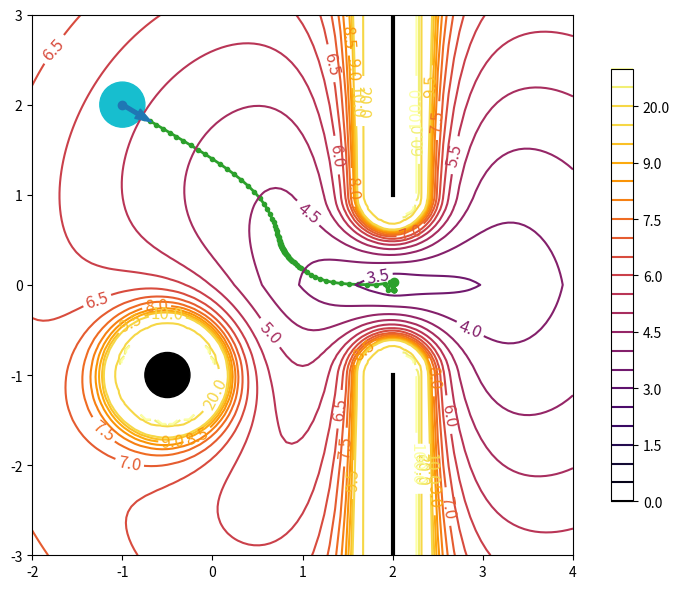

Generate this figure with matplotlib:
import numpy as np
import matplotlib.pyplot as plt
from matplotlib.patches import Circle
from matplotlib import colormaps
from scipy.spatial.transform import Rotation

# Comment this line out unless you have already installed "pympl" in your conda environment
%matplotlib widget

# Suppress the use of scientific notation when printing small numbers
np.set_printoptions(suppress=True)

def get_potential_field(phat, pos_ring, dir_ring, pos_others, k_att=1., k_rep=1., k_des=1., r_drone=0.25, r_ring=1., emax=1., dmax=0.25):

    ##############################
    # Choose goal
    # - Example: exactly at the center of the next ring
    pgoal = pos_ring
    # # - Example: some distance beyond the next ring
    # pgoal = pos_ring + 1. * dir_ring

    ##############################
    
    # Get attractive part
    h_att = k_att * np.linalg.norm(phat - pgoal)
    if np.isclose(h_att, 0.):
        grad_h_att = 0.
    else:
        grad_h_att = k_att * (phat - pgoal) / np.linalg.norm(phat - pgoal)
    
    # Get repulsive part
    
    # - Initialize
    h_rep = 0.
    grad_h_rep = np.zeros(3)
    
    # - Add repulsive part for each other drone
    for q in pos_others:
        pobst = q + r_drone * ((phat - q) / np.linalg.norm(phat - q))
        d = np.linalg.norm(phat - pobst) - r_drone
        if d <= 0:
            h_rep += np.inf
            grad_h_rep += np.zeros(3)
        elif d > dmax:
            # IGNORE OBSTACLE
            pass
        else:
            dgrad = (phat - pobst) / np.linalg.norm(phat - pobst)
            h_rep += k_rep * (1 / d)
            grad_h_rep += - k_rep * (1 / d**2) * dgrad
    
    # - Add repulsive part for next ring
    s = r_ring
    n = dir_ring
    q = pos_ring
    v_n = (n.dot(phat - q)) * n
    v_t = (phat - q) - v_n
    if np.isclose(np.linalg.norm(v_t), 0.):
        d = np.sqrt(np.linalg.norm(v_n)**2 + r_ring**2) - r_drone
        if np.isclose(np.linalg.norm(v_n), 0.):
            dgrad = np.zeros(3)
        else:
            dgrad = v_n / np.linalg.norm(v_n)
    else:
        if np.linalg.norm(v_t) > s:
            pobst = q + v_t
        else:
            pobst = q + s * (v_t / np.linalg.norm(v_t))
        d = np.linalg.norm(phat - pobst) - r_drone
        dgrad = (phat - pobst) / np.linalg.norm(phat - pobst)
    if d <= 0:
        h_rep = +np.inf
        grad_h_rep += np.zeros(3)
    elif d > dmax:
        # IGNORE OBSTACLE
        pass
    else:
        h_rep += k_rep * (1 / d)
        grad_h_rep += - k_rep * (1 / d**2) * dgrad
    
    # - Add repulsive part for ground
    n = np.array([0., 0., 1.])
    q = np.array([0., 0., 0.])
    pobst = phat - (n.dot(phat - q)) * n
    d = np.linalg.norm(phat - pobst) - r_drone
    dgrad = (phat - pobst) / np.linalg.norm(phat - pobst)
    if d <= 0:
        h_rep = +np.inf
        grad_h_rep += np.zeros(3)
    elif d > dmax:
        # IGNORE OBSTACLE
        pass
    else:
        h_rep += k_rep * (1 / d)
        grad_h_rep += - k_rep * (1 / d**2) * dgrad
    
    # Get total
    h = h_att + h_rep
    if np.isinf(h):
        grad_h = np.zeros(3)
    else:
        grad_h = grad_h_att + grad_h_rep

    # Get desired position
    pdes = phat - k_des * grad_h
    
    ##############################
    
    # Make sure desired position is not too far away
    if np.linalg.norm(pdes - phat) > emax:
        pdes = phat + emax * ((pdes - phat) / np.linalg.norm(pdes - phat))
    
    return pdes, h, grad_h, h_att, grad_h_att, h_rep, grad_h_rep

def evaluate_potential_field(x_lim, y_lim, n, pos_ring, dir_ring, pos_others, k_att, k_rep, k_des, r_ring, r_drone, emax, dmax):
    x = np.linspace(x_lim[0], x_lim[1], n)
    y = np.linspace(y_lim[0], y_lim[1], n)
    z = 1.
    X, Y = np.meshgrid(x, y)
    H = np.zeros_like(X)
    for ix in range(n):
        for iy in range(n):
            pdes, h, grad_h, h_att, grad_h_att, h_rep, grad_h_rep = get_potential_field(
                np.array([X[ix, iy], Y[ix, iy], z]),
                pos_ring,
                dir_ring,
                pos_others,
                k_att=k_att,
                k_rep=k_rep,
                k_des=k_des,
                r_drone=r_drone,
                r_ring=r_ring,
                emax=emax,
                dmax=dmax
            )
            H[ix, iy] = h
    
    return X, Y, H

def plot_potential_field(X, Y, H, x_lim, y_lim, phat, pos_ring, dir_ring, pos_others, k_att, k_rep, k_des, r_ring, r_drone, emax, dmax):
    fig, ax = plt.subplots(1, 1, figsize=(8, 6))

    cmap = colormaps['inferno']
    levels = k_rep * np.concatenate([np.linspace(0., 10., 21), np.linspace(20., 100., 3)])
    colors = cmap(np.concatenate([np.linspace(0, 0.9, 21), np.linspace(0.9, 1.0, 3)]))
    CS = ax.contour(X, Y, H, levels=levels, colors=colors)

    ax.clabel(CS, fontsize=12)
    CB = fig.colorbar(CS, shrink=0.8)

    pdes, h, grad_h, h_att, grad_h_att, h_rep, grad_h_rep = get_potential_field(
        phat,
        pos_ring,
        dir_ring,
        pos_others,
        k_att=k_att,
        k_rep=k_rep,
        k_des=k_des,
        r_drone=r_drone,
        r_ring=r_ring,
        emax=emax,
        dmax=dmax,
    )

    (x, y, z) = phat
    ax.plot(x, y, '.', markersize=12, color='C0', zorder=10)
    ax.add_patch(Circle((x, y), r_drone, color='C9'))
    ax.arrow(x, y, -k_des * grad_h[0], -k_des * grad_h[1], width=0.04, color='C0', zorder=10)

    for q in pos_others:
        (x, y, z) = q
        ax.add_patch(Circle((x, y), r_drone, color='k'))

    t = Rotation.from_rotvec((np.pi / 2) * np.array([0., 0., 1.])).as_matrix() @ dir_ring
    q = pos_ring
    ax.plot(
        [q[0] + r_ring * t[0], q[0] + (10 * r_ring) * t[0]],
        [q[1] + r_ring * t[1], q[1] + (10 * r_ring) * t[1]],
        '-',
        linewidth=3,
        color='k',
    )
    ax.plot(
        [q[0] - r_ring * t[0], q[0] - (10 * r_ring) * t[0]],
        [q[1] - r_ring * t[1], q[1] - (10 * r_ring) * t[1]],
        '-',
        linewidth=3,
        color='k',
    )

    ax.set_xlim(x_lim)
    ax.set_ylim(y_lim)
    ax.set_aspect('equal')

    return fig, ax

def get_trajectory(x_lim, y_lim, phat, pos_ring, dir_ring, pos_others, k_att, k_rep, k_des, r_ring, r_drone, emax, dmax, tol=1e-3, max_iter=100):
    p = phat.copy().reshape(1,-1).tolist()
    cur_iter = 0
    while True:
        cur_iter += 1
        if cur_iter > max_iter:
            print('WARNING: maximum number of iterations exceeded')
            break
        pdes, h, grad_h, h_att, grad_h_att, h_rep, grad_h_rep = get_potential_field(
            np.array(p[-1]),
            pos_ring,
            dir_ring,
            pos_others,
            k_att=k_att,
            k_rep=k_rep,
            k_des=k_des,
            r_drone=r_drone,
            r_ring=r_ring,
            emax=emax,
            dmax=dmax,
        )
        p.append(pdes.tolist())
        if np.linalg.norm(np.array(p[-1]) - np.array(p[-2])) < tol:
            break
        x, y, z = p[-1]
        if x < x_lim[0] or x > x_lim[1]:
            break
        if y < y_lim[0] or y > y_lim[1]:
            break
    return np.array(p)

# Position of drone
phat = np.array([-1., 2., 1.])

# Position and direction of next ring
pos_ring = np.array([2., 0., 1.])
dir_ring = np.array([1., 0., 0.])

# Position of other drones
# - Example: no other drones
pos_others = []
# - Example: one other drone
pos_others = [np.array([-0.5, -1., 1.])]

# Parameters
k_att=1.
k_rep=1.
k_des=0.25
emax_func = 1.00   # <-- used only when getting the potential field
emax_traj = 0.10   # <-- used only when getting the trajectory (for the purpose of illustration)
dmax = np.inf

# Physical constants
r_ring = 1.
r_drone = 0.25

# Resolution with which to sample the potential field
n = 101
x_lim = [-2., 4.]
y_lim = [-3., 3.]

# Evaluate potential field at many different points
X, Y, H = evaluate_potential_field(x_lim, y_lim, n, pos_ring, dir_ring, pos_others, k_att, k_rep, k_des, r_ring, r_drone, emax_func, dmax)

# Show an annotated contour plot of the potential field
fig, ax = plot_potential_field(X, Y, H, x_lim, y_lim, phat, pos_ring, dir_ring, pos_others, k_att, k_rep, k_des, r_ring, r_drone, emax_func, dmax)

# Show trajectory that would be followed by gradient descent
p = get_trajectory(x_lim, y_lim, phat, pos_ring, dir_ring, pos_others, k_att, k_rep, k_des, r_ring, r_drone, emax_traj, dmax)
ax.plot(p[:, 0], p[:, 1], '.-', color='C2', linewidth=2, zorder=0)
ax.plot(p[-1, 0], p[-1, 1], '.', color='C2', markersize=12)
fig.tight_layout()